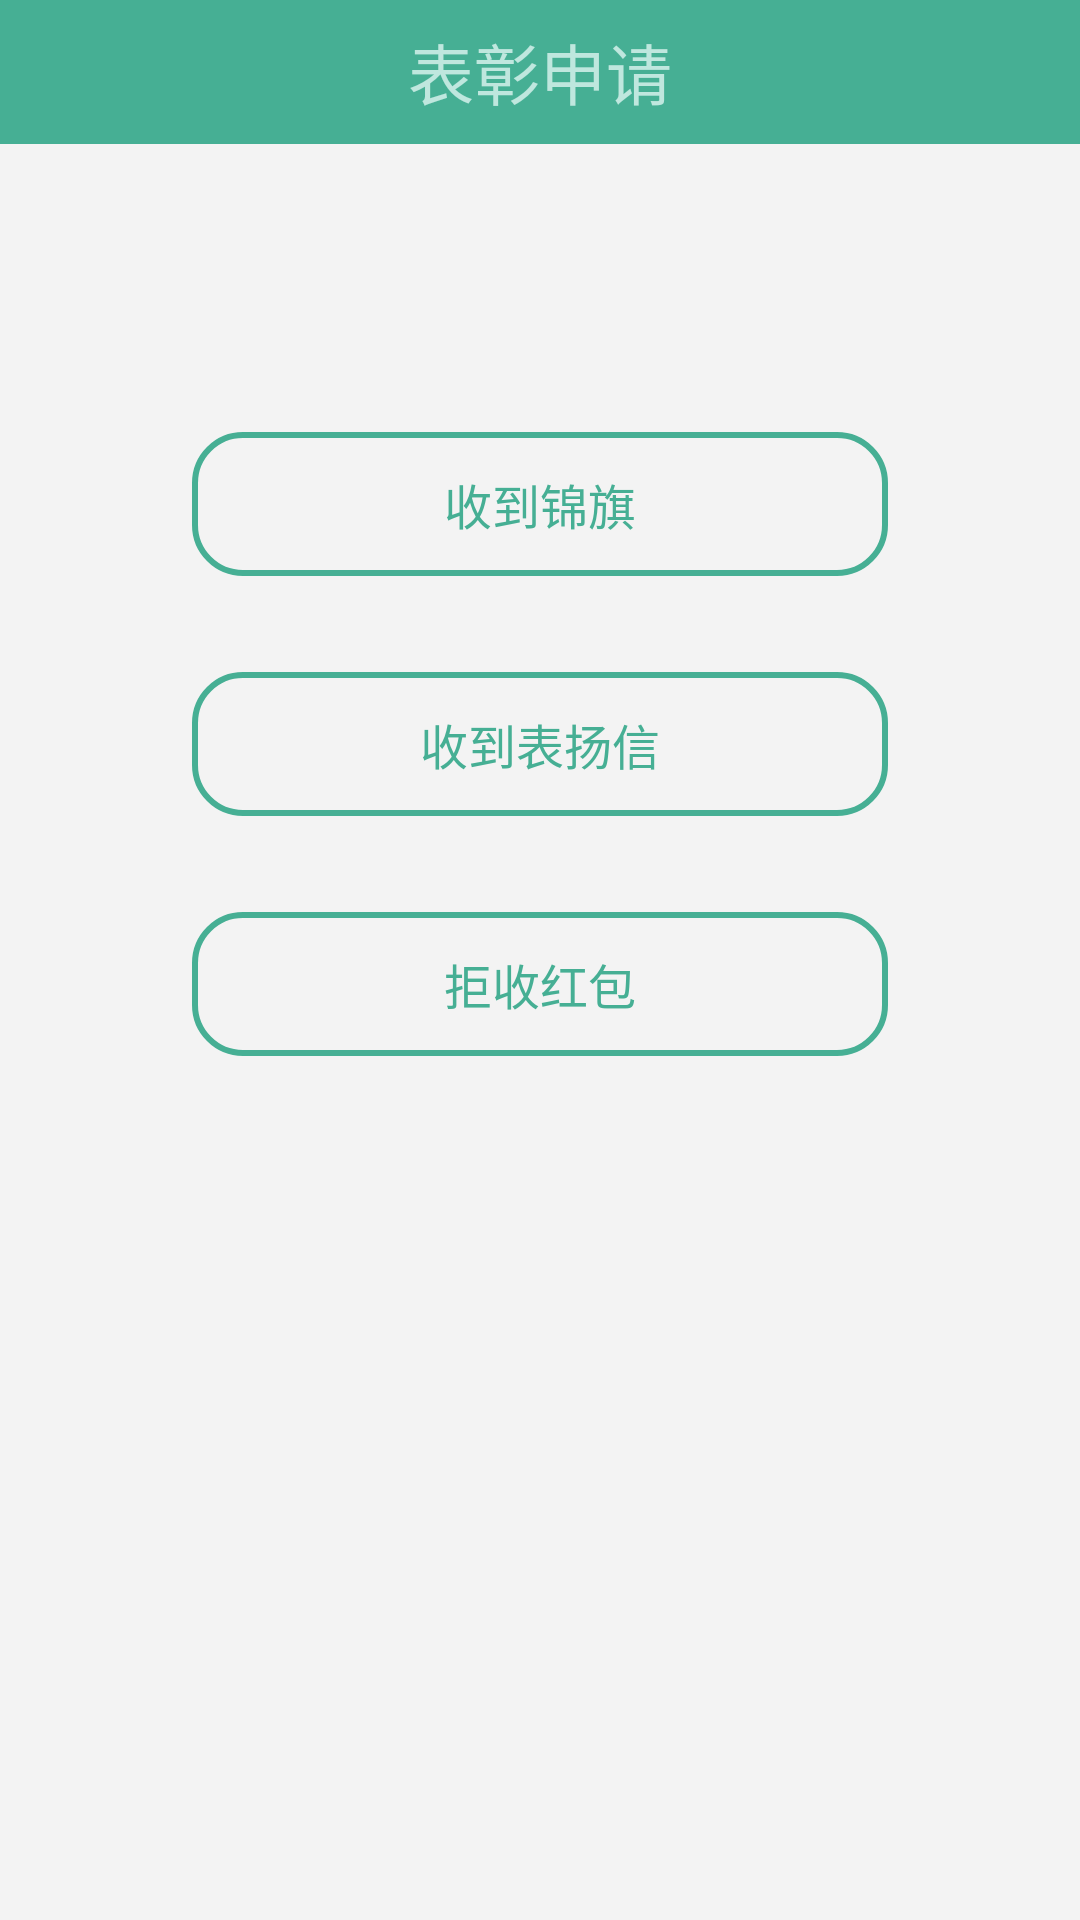

Here is an Android app screen rendered from its layout file. Give the layout XML and the strings, colors and styles it references.
<!-- AndroidManifest.xml: application theme AppTheme -->
<!-- res/layout/award_apply.xml -->
<?xml version="1.0" encoding="utf-8"?>
<LinearLayout xmlns:android="http://schemas.android.com/apk/res/android"
    android:orientation="vertical" android:layout_width="match_parent"
    android:layout_height="match_parent"
    xmlns:app="http://schemas.android.com/apk/res-auto"
    android:background="@color/bg"
    >
    <android.support.v7.widget.Toolbar
        android:id="@+id/resign_toolbar"
        android:layout_width="match_parent"
        android:layout_height="48dp"
        android:minHeight="?attr/actionBarSize"
        android:background="@color/green"
        app:contentInsetStart="0dp"
        app:contentInsetEnd="0dp"
        app:contentInsetLeft="0dp"
        app:contentInsetRight="0dp">
        <TextView
            android:layout_width="wrap_content"
            android:layout_height="wrap_content"
            android:layout_gravity="center"
            android:text="表彰申请"
            android:textSize="22dp"
            android:textColor="@color/lightgreen"
            />
    </android.support.v7.widget.Toolbar>
    <Button
        style="?android:attr/borderlessButtonStyle"

        android:id="@+id/type_flag"
        android:layout_width="match_parent"
        android:layout_height="48dp"
        android:layout_marginTop="96dp"
        android:layout_marginRight="64dp"
        android:layout_marginLeft="64dp"
        android:gravity="center"
        android:layout_gravity="center"
        android:textSize="16dp"
        android:textColor="@drawable/tab_menu_text1"
        android:background="@drawable/tab_menu_bg1"
        android:text="收到锦旗"
        android:focusable="true"

        />

    <Button
        style="?android:attr/borderlessButtonStyle"

        android:id="@+id/type_lett"
        android:layout_marginRight="64dp"
        android:layout_marginLeft="64dp"
        android:layout_width="match_parent"
        android:layout_height="48dp"
        android:layout_marginTop="32dp"

        android:gravity="center"
        android:layout_gravity="center"
        android:background="@drawable/tab_menu_bg1"
        android:textSize="16dp"
        android:textColor="@drawable/tab_menu_text1"
        android:text="收到表扬信"
        android:focusable="true"

        />

    <Button
        style="?android:attr/borderlessButtonStyle"

        android:id="@+id/type_redbag"
        android:background="@drawable/tab_menu_bg1"
        android:layout_width="match_parent"
        android:layout_height="48dp"
        android:layout_marginTop="32dp"
        android:layout_gravity="center"
        android:gravity="center"
        android:textSize="16dp"
        android:layout_marginRight="64dp"
        android:layout_marginLeft="64dp"
        android:textColor="@drawable/tab_menu_text1"
        android:text="拒收红包"
        android:focusable="true"
    />




</LinearLayout>
<!-- resources referenced by this layout -->
<resources>
  <color name="bg">#f3f3f3</color>
  <color name="green">#46af94</color>
  <color name="lightgreen">#bfe7de</color>
  <!-- drawable tab_menu_bg1 (drawable) -->
  <?xml version="1.0" encoding="utf-8"?>
  <selector xmlns:android="http://schemas.android.com/apk/res/android">
      <item android:state_focused="true" >
          <shape>
              <solid android:color="@color/green"/>
              <corners android:radius="16dip" />
          </shape>
      </item>
  
      <item android:state_pressed="true" >
          <shape>
              <solid android:color="@color/green"/>
              <corners android:radius="16dip" />
          </shape>
      </item>
  
      <item >
          <shape>
              <solid android:color="@color/bg"/>
              <corners android:radius="16dip" />
              <stroke android:width="2dip" android:color="#46af94"/>
          </shape>
      </item>
  </selector>
  <!-- drawable tab_menu_text1 (drawable) -->
  <?xml version="1.0" encoding="utf-8"?>
  <selector xmlns:android="http://schemas.android.com/apk/res/android">
      <item android:state_focused="true" android:color="@color/lightgreen"   />
      <item android:state_pressed="true" android:color="@color/lightgreen"   />
      <item android:state_checked="true" android:color="@color/lightgreen"   />
      <item android:color="@color/green" />
  </selector>
  <style name="AppTheme" parent="Theme.AppCompat.Light.NoActionBar">
          
          <item name="colorPrimary">@color/colorPrimary</item>
          <item name="colorPrimaryDark">@color/colorPrimaryDark</item>
          <item name="colorAccent">@color/green</item>
  
          <item name="android:statusBarColor">@color/green</item>
      </style>
  <color name="colorPrimary">#3F51B5</color>
  <color name="colorPrimaryDark">#303F9F</color>
</resources>
